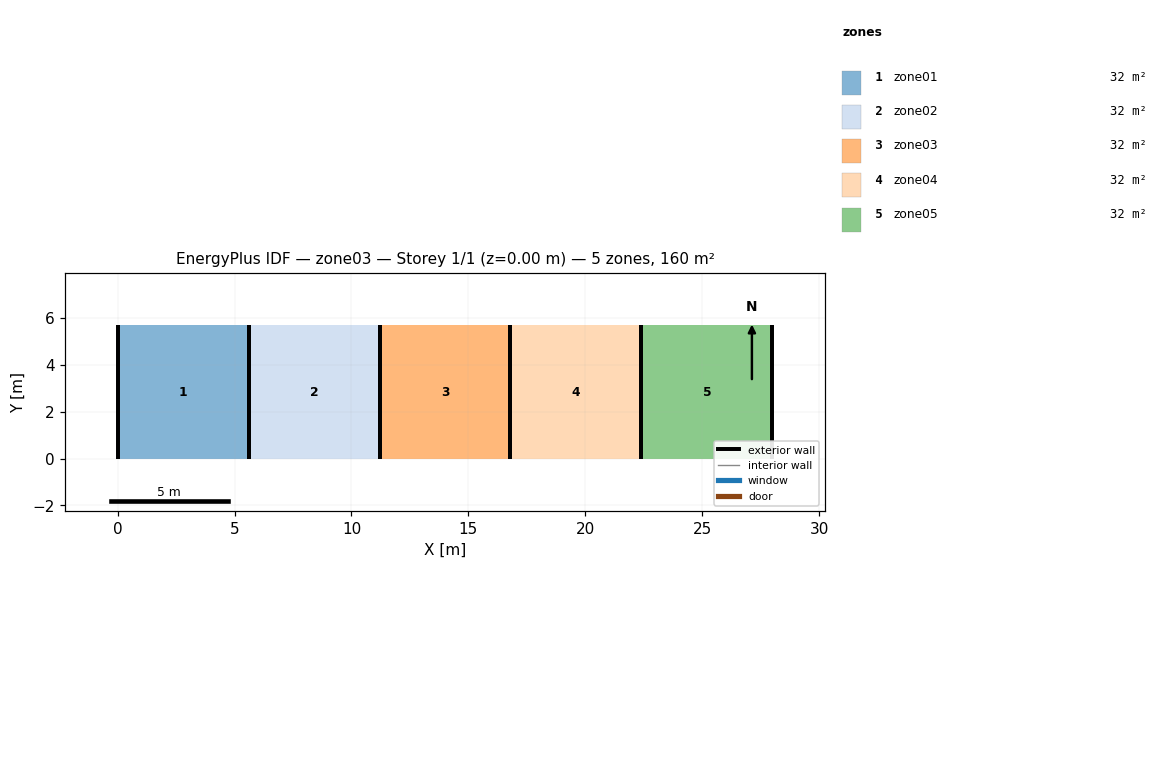
=== STOREY PLAN SPEC (per zone: floor XY polygon, exterior-wall plan segments, windows/doors) ===
zone 1: zone01  (31.9 m²)
  floor: (0.00, 0.00) (0.00, 5.70) (5.60, 5.70) (5.60, 0.00)
  exterior wall: (5.60, 5.70) – (5.60, 0.00)  [5.7 m]
  exterior wall: (0.00, 5.70) – (0.00, 0.00)  [5.7 m]
zone 2: zone02  (31.9 m²)
  floor: (5.60, 0.00) (5.60, 5.70) (11.20, 5.70) (11.20, 0.00)
  exterior wall: (11.20, 5.70) – (11.20, 0.00)  [5.7 m]
  exterior wall: (5.60, 5.70) – (5.60, 0.00)  [5.7 m]
zone 3: zone03  (31.9 m²)
  floor: (11.20, 0.00) (11.20, 5.70) (16.80, 5.70) (16.80, 0.00)
  exterior wall: (16.80, 5.70) – (16.80, 0.00)  [5.7 m]
  exterior wall: (11.20, 5.70) – (11.20, 0.00)  [5.7 m]
zone 4: zone04  (31.9 m²)
  floor: (16.80, 0.00) (16.80, 5.70) (22.40, 5.70) (22.40, 0.00)
  exterior wall: (22.40, 5.70) – (22.40, 0.00)  [5.7 m]
  exterior wall: (16.80, 5.70) – (16.80, 0.00)  [5.7 m]
zone 5: zone05  (31.9 m²)
  floor: (22.40, 0.00) (22.40, 5.70) (28.00, 5.70) (28.00, 0.00)
  exterior wall: (28.00, 5.70) – (28.00, 0.00)  [5.7 m]
  exterior wall: (22.40, 5.70) – (22.40, 0.00)  [5.7 m]

=== DERIVED (storey summary) ===
Building: zone03
Storey: 1 of 1  (floor level z = 0.00 m)
Storey gross floor area: 159.6 m²
Zones on this storey: 5
  - zone01: floor 31.9 m²; exterior wall 11.4 m (73.0 m²); WWR 0.0%
  - zone02: floor 31.9 m²; exterior wall 11.4 m (73.0 m²); WWR 0.0%
  - zone03: floor 31.9 m²; exterior wall 11.4 m (73.0 m²); WWR 0.0%
  - zone04: floor 31.9 m²; exterior wall 11.4 m (73.0 m²); WWR 0.0%
  - zone05: floor 31.9 m²; exterior wall 11.4 m (73.0 m²); WWR 0.0%
Zone adjacency: (none detected)